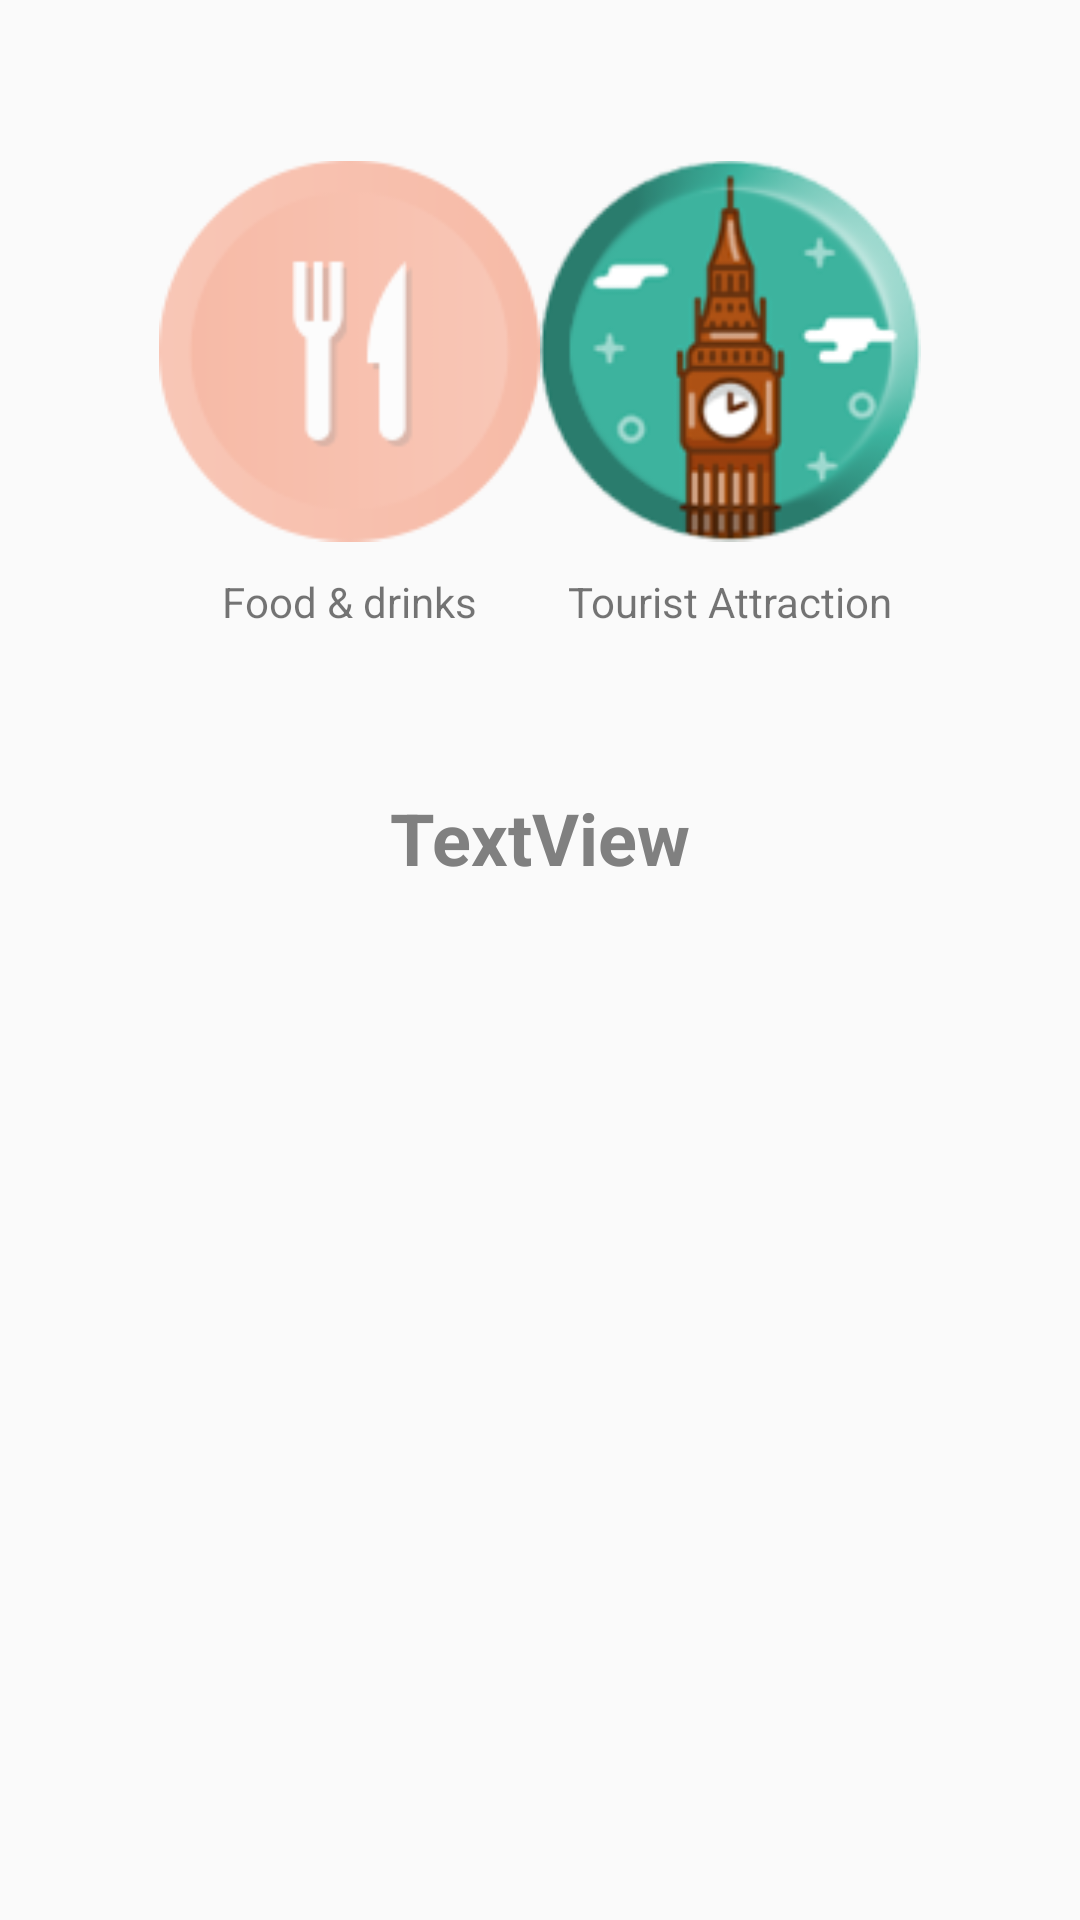

The Android layout XML behind this screen, and the referenced resources:
<!-- AndroidManifest.xml: application theme AppTheme -->
<!-- res/layout/activity_info_view.xml -->
<?xml version="1.0" encoding="utf-8"?>
<LinearLayout xmlns:android="http://schemas.android.com/apk/res/android"
    xmlns:app="http://schemas.android.com/apk/res-auto"
    xmlns:tools="http://schemas.android.com/tools"
    android:layout_width="match_parent"
    android:layout_height="match_parent"
    android:orientation="vertical"
    tools:context="at.lukle.rs_map.station_info.info_viewActivity">

    <LinearLayout
        android:layout_width="match_parent"
        android:layout_height="wrap_content"
        android:layout_margin="3dp"
        android:background="@drawable/border"
        android:orientation="horizontal"
        android:padding="50dp">

        <LinearLayout
            android:layout_width="match_parent"
            android:layout_height="wrap_content"
            android:layout_weight="1"
            android:orientation="vertical">

            <ImageView
                android:id="@+id/infobtn_food"
                android:layout_width="match_parent"
                android:layout_height="wrap_content"
                app:srcCompat="@drawable/ic_food_unselected" />

            <TextView
                android:id="@+id/textView8"
                android:layout_width="wrap_content"
                android:layout_height="wrap_content"
                android:layout_gravity="center"
                android:layout_marginTop="10dp"
                android:text="Food &amp; drinks" />
        </LinearLayout>

        <LinearLayout
            android:layout_width="match_parent"
            android:layout_height="wrap_content"
            android:layout_weight="1"
            android:orientation="vertical">

            <ImageView
                android:id="@+id/infobtn_tourist"
                android:layout_width="match_parent"
                android:layout_height="wrap_content"
                app:srcCompat="@drawable/ic_tourist1" />

            <TextView
                android:id="@+id/textView7"
                android:layout_width="wrap_content"
                android:layout_height="wrap_content"
                android:layout_gravity="center"
                android:layout_marginTop="10dp"
                android:text="Tourist Attraction" />
        </LinearLayout>

    </LinearLayout>

    <TextView
        android:id="@+id/textView13"
        android:layout_width="wrap_content"
        android:layout_height="wrap_content"
        android:layout_gravity="center"
        android:text="TextView"
        android:textColor="@android:color/tertiary_text_light"
        android:textSize="24sp"
        android:textStyle="bold" />

    <ListView
        android:id="@+id/list_info"
        android:layout_width="match_parent"
        android:layout_height="match_parent"
        android:padding="10dp" />

</LinearLayout>
<!-- resources referenced by this layout -->
<resources>
  <!-- drawable ic_food_unselected: png bitmap (drawable, 5077 bytes) -->
  <!-- drawable ic_tourist1: png bitmap (drawable, 24554 bytes) -->
  <style name="AppTheme" parent="Theme.AppCompat.Light.NoActionBar">
          
          <item name="colorPrimary">@color/colorPrimary</item>
          <item name="colorPrimaryDark">@color/colorPrimaryDark</item>
          <item name="colorAccent">@color/colorAccent</item>
      </style>
  <color name="colorPrimary">#479FFD</color>
  <color name="colorPrimaryDark">#1D69FC</color>
  <color name="colorAccent">#47F5EF</color>
</resources>
